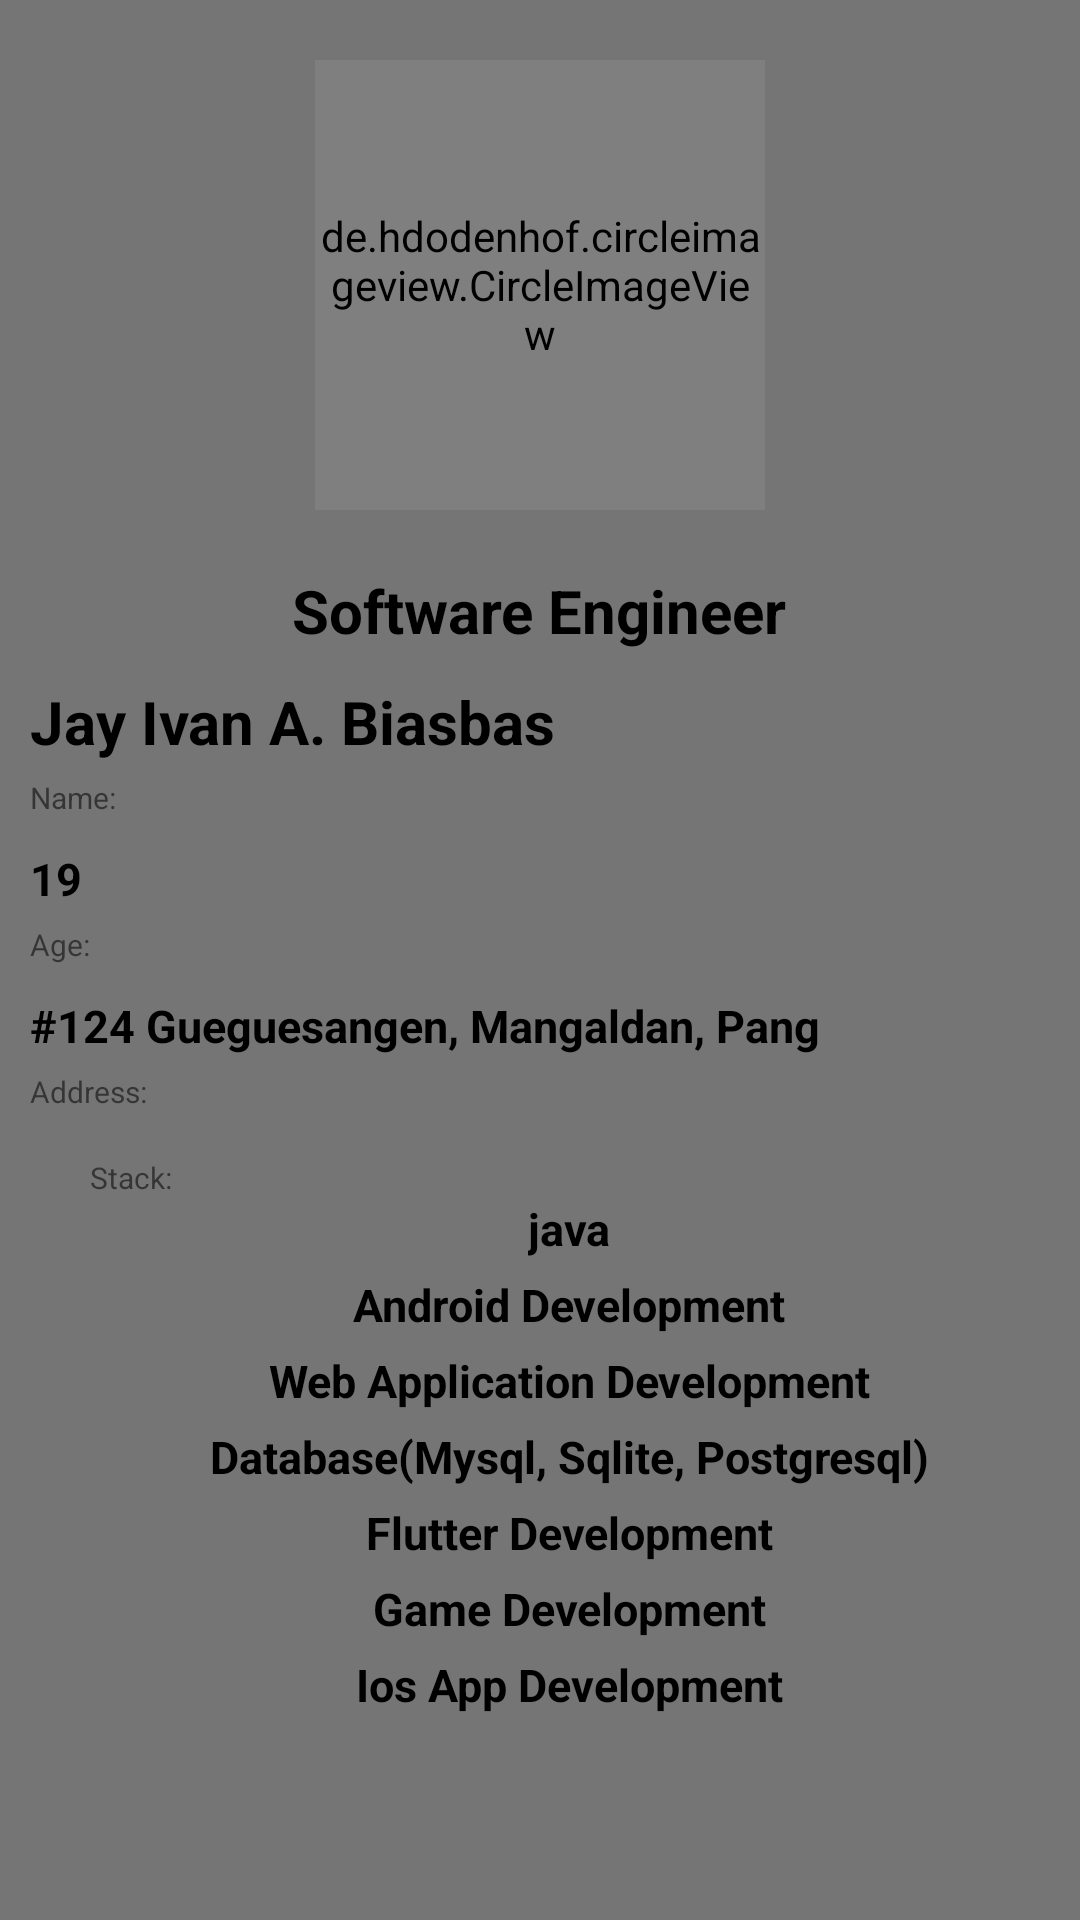

Reconstruct the res/layout file that produces this screen, plus the resources it refers to.
<!-- AndroidManifest.xml: application theme Theme.LABExam -->
<!-- res/layout/activity_user4.xml -->
<?xml version="1.0" encoding="utf-8"?>

<RelativeLayout xmlns:android="http://schemas.android.com/apk/res/android"
    android:layout_width="match_parent"
    android:layout_height="match_parent"
    android:background="#DF636262"
    >

    <de.hdodenhof.circleimageview.CircleImageView
        android:id="@+id/profile_image"
        android:layout_width="150dp"
        android:layout_height="150dp"
        android:layout_centerHorizontal="true"
        android:layout_marginTop="20dp"
        android:src="@drawable/biasbas"
        />

    <TextView
        android:id="@+id/second_profile"
        android:layout_width="wrap_content"
        android:layout_height="wrap_content"
        android:layout_centerHorizontal="true"
        android:layout_below="@+id/profile_image"
        android:layout_marginTop="20dp"
        android:textColor="#000"
        android:text="Software Engineer"
        android:textStyle="bold"
        android:textSize="20sp"/>

    <LinearLayout
        android:layout_width="match_parent"
        android:layout_height="match_parent"
        android:layout_below="@+id/second_profile"
        android:layout_alignParentStart="true"
        android:layout_alignParentEnd="true"
        android:layout_marginStart="10dp"
        android:layout_marginEnd="10dp"
        android:orientation="vertical">


        <TextView
            android:id="@+id/second_profile3"
            android:layout_width="wrap_content"
            android:layout_height="wrap_content"
            android:layout_marginTop="10dp"
            android:text="Jay Ivan A. Biasbas"
            android:textColor="#000"
            android:textSize="20sp"
            android:textStyle="bold" />

        <TextView
            android:id="@+id/second_profile1"
            android:layout_width="wrap_content"
            android:layout_height="wrap_content"
            android:layout_marginTop="5dp"
            android:text="Name:"
            android:textSize="10dp" />

        <TextView
            android:id="@+id/second_profile5"
            android:layout_width="wrap_content"
            android:layout_height="wrap_content"
            android:layout_marginTop="10dp"
            android:text="19"
            android:textColor="#000"
            android:textSize="15sp"
            android:textStyle="bold" />

        <TextView
            android:id="@+id/second_profile6"
            android:layout_width="wrap_content"
            android:layout_height="wrap_content"
            android:layout_marginTop="5dp"
            android:text="Age:"
            android:textSize="10dp" />

        <TextView
            android:id="@+id/second_profile7"
            android:layout_width="wrap_content"
            android:layout_height="wrap_content"
            android:layout_marginTop="10dp"
            android:text="#124 Gueguesangen, Mangaldan, Pang"
            android:textColor="#000"
            android:textSize="15sp"
            android:textStyle="bold" />

        <TextView
            android:id="@+id/second_profile8"
            android:layout_width="wrap_content"
            android:layout_height="wrap_content"
            android:layout_marginTop="5dp"
            android:text="Address:"
            android:textSize="10dp" />

        <LinearLayout
            android:layout_width="match_parent"
            android:layout_height="wrap_content"
            android:orientation="vertical"
            android:paddingStart="20dp">

            <TextView
                android:layout_width="wrap_content"
                android:layout_height="wrap_content"
                android:layout_marginTop="15dp"
                android:text="Stack:"
                android:textSize="10dp" />

            <TextView
                android:layout_width="wrap_content"
                android:layout_height="wrap_content"
                android:layout_gravity="center"
                android:text="java"
                android:textColor="#000"
                android:textSize="15sp"
                android:textStyle="bold" />

            <TextView
                android:layout_width="wrap_content"
                android:layout_height="wrap_content"
                android:layout_gravity="center"
                android:layout_marginTop="5dp"
                android:text="Android Development"
                android:textColor="#000"
                android:textSize="15sp"
                android:textStyle="bold" />

            <TextView
                android:layout_width="wrap_content"
                android:layout_height="wrap_content"
                android:layout_gravity="center"
                android:layout_marginTop="5dp"
                android:text="Web Application Development"
                android:textColor="#000"
                android:textSize="15sp"
                android:textStyle="bold" />

            <TextView
                android:layout_width="wrap_content"
                android:layout_height="wrap_content"
                android:layout_gravity="center"
                android:layout_marginTop="5dp"
                android:text="Database(Mysql, Sqlite, Postgresql)"
                android:textColor="#000"
                android:textSize="15sp"
                android:textStyle="bold" />

            <TextView
                android:layout_width="wrap_content"
                android:layout_height="wrap_content"
                android:layout_gravity="center"
                android:layout_marginTop="5dp"
                android:text="Flutter Development"
                android:textColor="#000"
                android:textSize="15sp"
                android:textStyle="bold" />

            <TextView
                android:layout_width="wrap_content"
                android:layout_height="wrap_content"
                android:layout_gravity="center"
                android:layout_marginTop="5dp"
                android:text="Game Development"
                android:textColor="#000"
                android:textSize="15sp"
                android:textStyle="bold" />

            <TextView
                android:layout_width="wrap_content"
                android:layout_height="wrap_content"
                android:layout_gravity="center"
                android:layout_marginTop="5dp"
                android:text="Ios App Development"
                android:textColor="#000"
                android:textSize="15sp"
                android:textStyle="bold" />


        </LinearLayout>

    </LinearLayout>

</RelativeLayout>
<!-- resources referenced by this layout -->
<resources>
  <!-- drawable biasbas: jpg bitmap (drawable, 98448 bytes) -->
  <style name="Theme.LABExam" parent="Theme.MaterialComponents.DayNight.DarkActionBar">
          
          <item name="colorPrimary">@color/purple_500</item>
          <item name="colorPrimaryVariant">@color/purple_700</item>
          <item name="colorOnPrimary">@color/white</item>
          
          <item name="colorSecondary">@color/teal_200</item>
          <item name="colorSecondaryVariant">@color/teal_700</item>
          <item name="colorOnSecondary">@color/black</item>
          
          <item name="android:statusBarColor" tools:targetApi="l">?attr/colorPrimaryVariant</item>
          
      </style>
  <color name="purple_500">#FF6200EE</color>
  <color name="purple_700">#FF3700B3</color>
  <color name="white">#FFFFFFFF</color>
  <color name="teal_200">#FF03DAC5</color>
  <color name="teal_700">#FF018786</color>
  <color name="black">#FF000000</color>
</resources>
